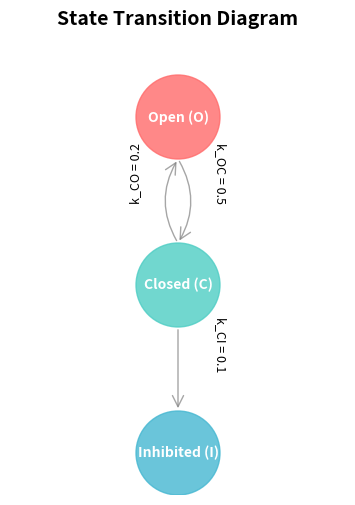
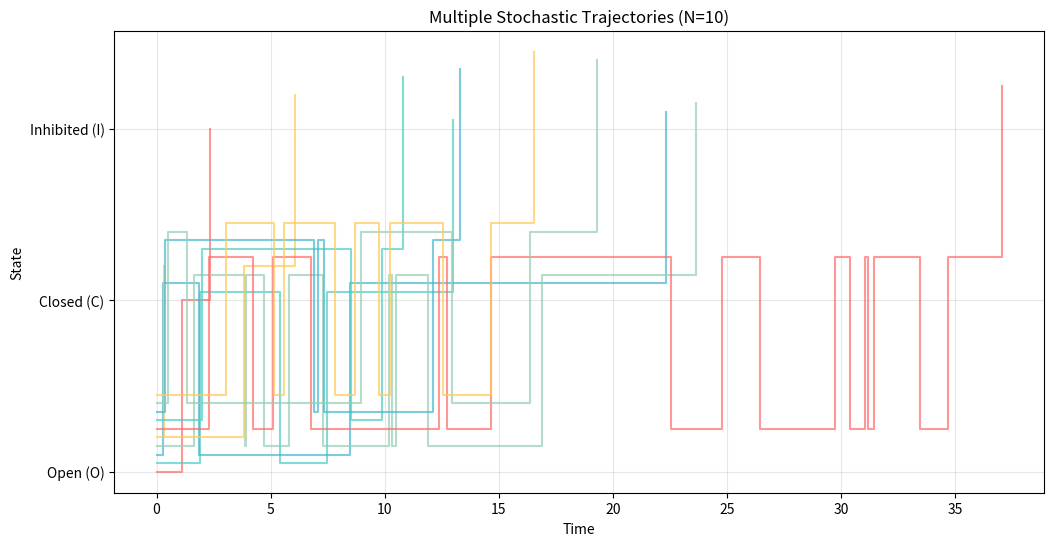
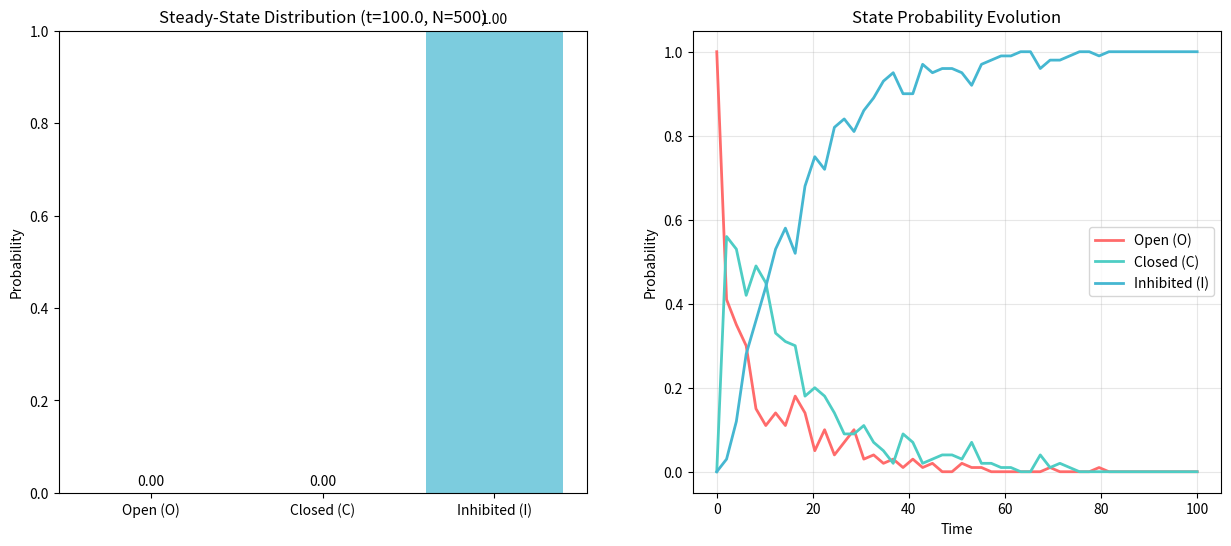

These charts were generated, in order, by the following Python code:
import numpy as np
import matplotlib.pyplot as plt
from matplotlib.patches import FancyBboxPatch, ArrowStyle
import matplotlib.patches as mpatches
from collections import Counter

def simulate_markov_process(initial_state, rates, t_max):
    """
    Simulate a discrete state, continuous time Markov process using the Gillespie algorithm.

    Parameters:
        initial_state (int): Initial state of the system (0, 1 or 2).
        rates (dict): Dictionary of transition rates, e.g. {'k_oc': 1.0,...}.
        t_max (float): Maximum simulation time.

    Returns:
        tuple: A tuple containing lists of times and states.
    """
    # Unpack rate parameters
    k_oc = rates.get('k_oc', 0)
    k_co = rates.get('k_co', 0)
    k_ci = rates.get('k_ci', 0)

    # Store trajectory data
    times = [0.0]
    states = [initial_state]

    current_time = 0.0
    current_state = initial_state

    while current_time < t_max:
        # Define possible transitions and their rates in the current state
        possible_transitions = []
        if current_state == 0:  # State O
            possible_transitions = [(1, k_oc)]
        elif current_state == 1:  # State C
            possible_transitions = [(0, k_co), (2, k_ci)]
        elif current_state == 2:  # State I (absorbing state)
            # No outward transitions from state I
            break

        # Calculate total exit rate W
        total_rate = sum(rate for _, rate in possible_transitions)

        if total_rate == 0:
            # Absorbing state, simulation ends
            break

        # Step 1: Determine time interval to next event
        r1 = np.random.rand()
        dt = -np.log(r1) / total_rate
        
        current_time += dt
        if current_time > t_max:
            break

        # Step 2: Determine which event occurs
        r2 = np.random.rand()
        cumulative_prob = 0.0
        next_state = -1
        for state, rate in possible_transitions:
            cumulative_prob += rate / total_rate
            if r2 < cumulative_prob:
                next_state = state
                break

        # Update state and store results
        current_state = next_state
        times.append(current_time)
        states.append(current_state)

    return times, states

def plot_state_diagram(rates):
    """
    Plot state transition diagram
    """
    fig, ax = plt.subplots(1, 1, figsize=(10, 6))
    
    # State positions
    positions = {0: (2, 4), 1: (2, 2), 2: (2, 0)}  # O, C, I
    state_names = {0: 'Open (O)', 1: 'Closed (C)', 2: 'Inhibited (I)'}
    colors = {0: '#FF6B6B', 1: '#4ECDC4', 2: '#45B7D1'}
    
    # Draw state nodes (larger circles)
    for state, pos in positions.items():
        circle = plt.Circle(pos, 0.5, color=colors[state], alpha=0.8)  # Increased radius from 0.3 to 0.5
        ax.add_patch(circle)
        ax.text(pos[0], pos[1], state_names[state], ha='center', va='center', 
                fontsize=10, fontweight='bold', color='white')
    
    # Draw transition arrows
    k_oc = rates.get('k_oc', 0)
    k_co = rates.get('k_co', 0)
    k_ci = rates.get('k_ci', 0)
    
    # O <-> C
    if k_oc > 0:
        arrow1 = mpatches.FancyArrowPatch((2, 3.5), (2, 2.5), 
                                          arrowstyle='->', mutation_scale=20, 
                                          color='gray', alpha=0.7, 
                                          connectionstyle="arc3,rad=-0.3")
        ax.add_patch(arrow1)
        ax.text(2.5, 3, f'k_OC = {k_oc}', fontsize=9, rotation=-90, ha='center')
    
    if k_co > 0:
        arrow2 = mpatches.FancyArrowPatch((2, 2.5), (2, 3.5), 
                                          arrowstyle='->', mutation_scale=20, 
                                          color='gray', alpha=0.7,
                                          connectionstyle="arc3,rad=-0.3")
        ax.add_patch(arrow2)
        ax.text(1.5, 3, f'k_CO = {k_co}', fontsize=9, rotation=90, ha='center')
    
    # C -> I
    if k_ci > 0:
        arrow3 = mpatches.FancyArrowPatch((2, 1.5), (2, 0.5), 
                                          arrowstyle='->', mutation_scale=20, 
                                          color='gray', alpha=0.7)
        ax.add_patch(arrow3)
        ax.text(2.5, 1, f'k_CI = {k_ci}', fontsize=9, rotation=-90, ha='center')
    
    ax.set_xlim(0, 4)
    ax.set_ylim(-0.5, 5)
    ax.set_aspect('equal')
    ax.axis('off')
    ax.set_title('State Transition Diagram', fontsize=14, fontweight='bold')
    
    return fig

def plot_multiple_trajectories(initial_state, rates, t_max, num_trajectories=5):
    """
    Plot multiple trajectories to show randomness
    """
    fig, ax = plt.subplots(1, 1, figsize=(12, 6))
    
    colors = ['#FF6B6B', '#4ECDC4', '#45B7D1', '#96CEB4', '#FECA57']
    state_labels = ['Open (O)', 'Closed (C)', 'Inhibited (I)']
    
    for i in range(num_trajectories):
        times, states = simulate_markov_process(initial_state, rates, t_max)
        # Add small offset to each trajectory for better visualization
        offset_states = [s + (i*0.05) for s in states]
        ax.step(times, offset_states, where='post', alpha=0.7, 
                color=colors[i % len(colors)], linewidth=1.5)
    
    ax.set_yticks([0, 1, 2])
    ax.set_yticklabels(state_labels)
    ax.set_xlabel('Time')
    ax.set_ylabel('State')
    ax.set_title(f'Multiple Stochastic Trajectories (N={num_trajectories})')
    ax.grid(True, alpha=0.3)
    
    return fig

def plot_state_probability_distribution(initial_state, rates, t_max, num_samples=1000):
    """
    Plot state probability distribution
    """
    # Run multiple simulations to get statistics
    final_states = []
    all_times = []
    all_states = []
    
    for _ in range(num_samples):
        times, states = simulate_markov_process(initial_state, rates, t_max)
        if times:
            final_states.append(states[-1])
            all_times.extend(times)
            all_states.extend(states)
    
    # Count final state distribution
    state_counts = Counter(final_states)
    total = sum(state_counts.values())
    state_probs = {state: count/total for state, count in state_counts.items()}
    
    fig, (ax1, ax2) = plt.subplots(1, 2, figsize=(15, 6))
    
    # Final state distribution
    state_labels = ['Open (O)', 'Closed (C)', 'Inhibited (I)']
    state_colors = ['#FF6B6B', '#4ECDC4', '#45B7D1']
    probs = [state_probs.get(i, 0) for i in range(3)]
    
    bars = ax1.bar(state_labels, probs, color=state_colors, alpha=0.7)
    ax1.set_ylabel('Probability')
    ax1.set_title(f'Steady-State Distribution (t={t_max}, N={num_samples})')
    ax1.set_ylim(0, 1)
    
    # Add value labels on bars
    for bar, prob in zip(bars, probs):
        height = bar.get_height()
        ax1.text(bar.get_x() + bar.get_width()/2., height + 0.01,
                f'{prob:.2f}', ha='center', va='bottom')
    
    # State occupancy over time (simplified)
    time_points = np.linspace(0, t_max, 50)
    state_occupancy = {0: [], 1: [], 2: []}
    
    for t in time_points:
        count = {0: 0, 1: 0, 2: 0}
        total_count = 0
        for _ in range(100):  # Sample 100 trajectories at each time point
            times, states = simulate_markov_process(initial_state, rates, t_max)
            # Find state at time t
            state_at_t = states[0]  # Default to initial state
            for i in range(len(times)-1):
                if times[i] <= t < times[i+1]:
                    state_at_t = states[i]
                    break
                elif t >= times[-1]:
                    state_at_t = states[-1]
                    break
            count[state_at_t] += 1
            total_count += 1
        
        for state in [0, 1, 2]:
            state_occupancy[state].append(count[state] / total_count if total_count > 0 else 0)
    
    # Plot state occupancy over time
    for state in [0, 1, 2]:
        ax2.plot(time_points, state_occupancy[state], 
                label=state_labels[state], color=state_colors[state], linewidth=2)
    
    ax2.set_xlabel('Time')
    ax2.set_ylabel('Probability')
    ax2.set_title('State Probability Evolution')
    ax2.legend()
    ax2.grid(True, alpha=0.3)
    
    return fig

# --- Simulation parameters ---
params = {
    'k_oc': 0.5,  # Rate O -> C
    'k_co': 0.2,  # Rate C -> O
    'k_ci': 0.1   # Rate C -> I
}
initial_state = 0  # Start from state O
simulation_time = 100.0

# --- Create enhanced visualizations ---
# 1. State transition diagram
fig1 = plot_state_diagram(params)
plt.show()

# 2. Multiple trajectories
fig2 = plot_multiple_trajectories(initial_state, params, simulation_time, num_trajectories=10)
plt.show()

# 3. State probability distribution
fig3 = plot_state_probability_distribution(initial_state, params, simulation_time, num_samples=500)
plt.show()